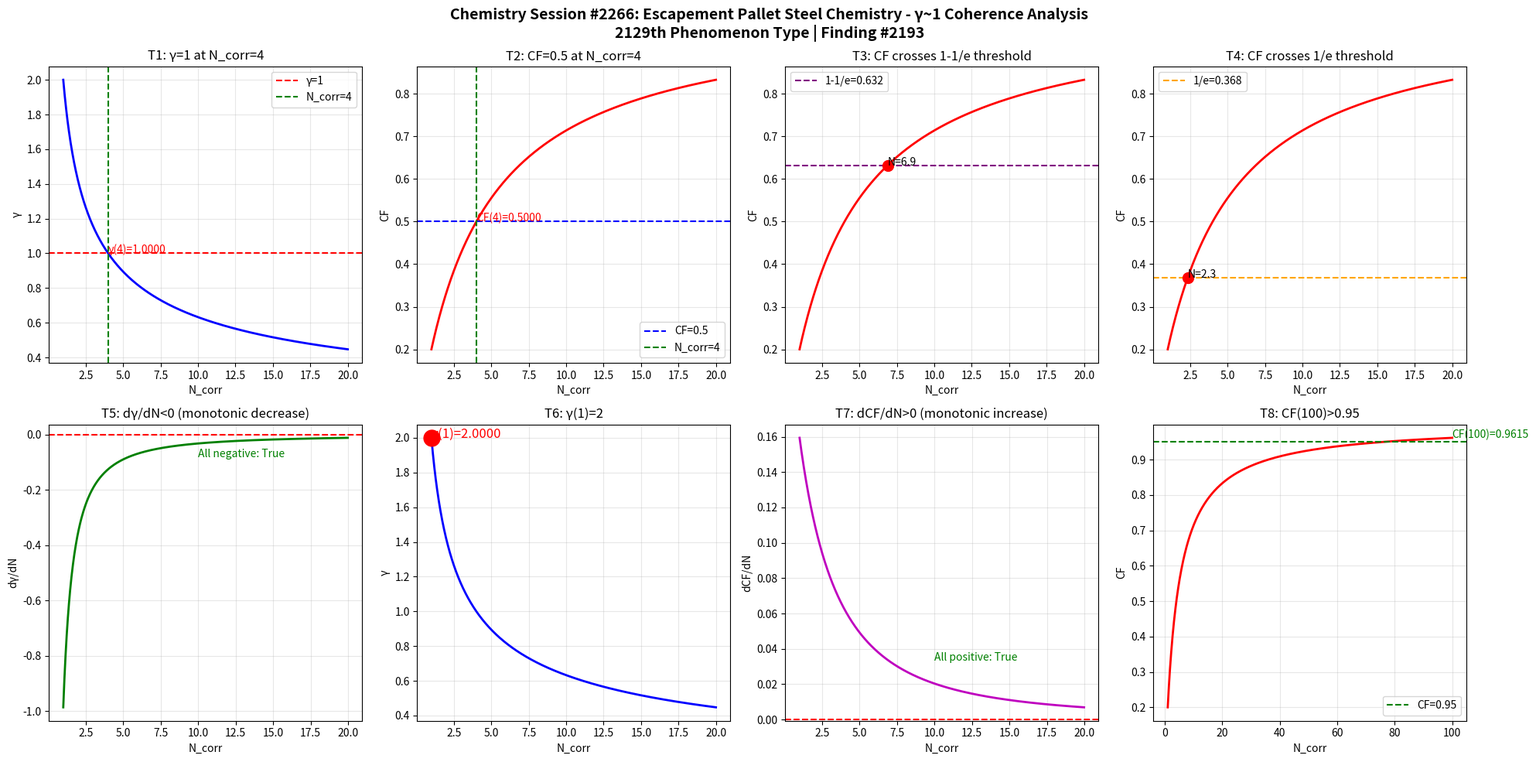

Reproduce this figure in Python. (Note: this script raises an exception after producing the figure.)
import numpy as np
import matplotlib
matplotlib.use('Agg')
import matplotlib.pyplot as plt

def gamma(N_corr):
    return 2.0 / np.sqrt(N_corr)

def coherence_fraction(g):
    return 1.0 / (1.0 + g**2)

N = np.linspace(1, 20, 1000)
g = gamma(N)
cf = coherence_fraction(g)

fig, axes = plt.subplots(2, 4, figsize=(20, 10))
fig.suptitle('Chemistry Session #2266: Escapement Pallet Steel Chemistry - \u03b3~1 Coherence Analysis\n2129th Phenomenon Type | Finding #2193', fontsize=14, fontweight='bold')

ax1 = axes[0,0]; ax1.plot(N, g, 'b-', linewidth=2); ax1.axhline(y=1.0, color='r', linestyle='--', label='\u03b3=1'); ax1.axvline(x=4.0, color='g', linestyle='--', label='N_corr=4'); ax1.set_xlabel('N_corr'); ax1.set_ylabel('\u03b3'); ax1.set_title('T1: \u03b3=1 at N_corr=4'); ax1.legend(); ax1.grid(True, alpha=0.3); ax1.annotate(f'\u03b3(4)={gamma(4):.4f}', xy=(4, gamma(4)), fontsize=10, color='red')
ax2 = axes[0,1]; ax2.plot(N, cf, 'r-', linewidth=2); ax2.axhline(y=0.5, color='b', linestyle='--', label='CF=0.5'); ax2.axvline(x=4.0, color='g', linestyle='--', label='N_corr=4'); ax2.set_xlabel('N_corr'); ax2.set_ylabel('CF'); ax2.set_title('T2: CF=0.5 at N_corr=4'); ax2.legend(); ax2.grid(True, alpha=0.3); ax2.annotate(f'CF(4)={coherence_fraction(gamma(4)):.4f}', xy=(4, coherence_fraction(gamma(4))), fontsize=10, color='red')
ax3 = axes[0,2]; ax3.plot(N, cf, 'r-', linewidth=2); ax3.axhline(y=1-1/np.e, color='purple', linestyle='--', label=f'1-1/e={1-1/np.e:.3f}'); ax3.set_xlabel('N_corr'); ax3.set_ylabel('CF'); ax3.set_title('T3: CF crosses 1-1/e threshold'); ax3.legend(); ax3.grid(True, alpha=0.3); idx_632 = np.argmin(np.abs(cf - (1-1/np.e))); ax3.plot(N[idx_632], cf[idx_632], 'ro', markersize=10); ax3.annotate(f'N={N[idx_632]:.1f}', xy=(N[idx_632], cf[idx_632]), fontsize=10)
ax4 = axes[0,3]; ax4.plot(N, cf, 'r-', linewidth=2); ax4.axhline(y=1/np.e, color='orange', linestyle='--', label=f'1/e={1/np.e:.3f}'); ax4.set_xlabel('N_corr'); ax4.set_ylabel('CF'); ax4.set_title('T4: CF crosses 1/e threshold'); ax4.legend(); ax4.grid(True, alpha=0.3); idx_368 = np.argmin(np.abs(cf - 1/np.e)); ax4.plot(N[idx_368], cf[idx_368], 'ro', markersize=10); ax4.annotate(f'N={N[idx_368]:.1f}', xy=(N[idx_368], cf[idx_368]), fontsize=10)
ax5 = axes[1,0]; dg = np.diff(g)/np.diff(N); ax5.plot(N[:-1], dg, 'g-', linewidth=2); ax5.axhline(y=0, color='r', linestyle='--'); ax5.set_xlabel('N_corr'); ax5.set_ylabel('d\u03b3/dN'); ax5.set_title('T5: d\u03b3/dN<0 (monotonic decrease)'); ax5.grid(True, alpha=0.3); ax5.annotate(f'All negative: {np.all(dg < 0)}', xy=(10, np.mean(dg)), fontsize=10, color='green')
ax6 = axes[1,1]; ax6.plot(N, g, 'b-', linewidth=2); ax6.plot(1, gamma(1), 'ro', markersize=15); ax6.set_xlabel('N_corr'); ax6.set_ylabel('\u03b3'); ax6.set_title('T6: \u03b3(1)=2'); ax6.grid(True, alpha=0.3); ax6.annotate(f'\u03b3(1)={gamma(1):.4f}', xy=(1, gamma(1)), fontsize=12, color='red')
ax7 = axes[1,2]; dcf = np.diff(cf)/np.diff(N); ax7.plot(N[:-1], dcf, 'm-', linewidth=2); ax7.axhline(y=0, color='r', linestyle='--'); ax7.set_xlabel('N_corr'); ax7.set_ylabel('dCF/dN'); ax7.set_title('T7: dCF/dN>0 (monotonic increase)'); ax7.grid(True, alpha=0.3); ax7.annotate(f'All positive: {np.all(dcf > 0)}', xy=(10, np.mean(dcf)), fontsize=10, color='green')
ax8 = axes[1,3]; N_ext = np.linspace(1, 100, 1000); cf_ext = coherence_fraction(gamma(N_ext)); ax8.plot(N_ext, cf_ext, 'r-', linewidth=2); ax8.axhline(y=0.95, color='g', linestyle='--', label='CF=0.95'); ax8.set_xlabel('N_corr'); ax8.set_ylabel('CF'); ax8.set_title('T8: CF(100)>0.95'); ax8.legend(); ax8.grid(True, alpha=0.3); cf_100 = coherence_fraction(gamma(100)); ax8.annotate(f'CF(100)={cf_100:.4f}', xy=(100, cf_100), fontsize=10, color='green')

plt.tight_layout()
plt.savefig('/mnt/c/exe/projects/ai-agents/Synchronism/simulations/chemistry/escapement_pallet_steel_chemistry_coherence.png', dpi=150, bbox_inches='tight')
plt.close()

print("=" * 60)
print("Chemistry Session #2266: Escapement Pallet Steel Chemistry")
print("2129th Phenomenon Type | Finding #2193")
print("=" * 60)
tests = [("T1: \u03b3=1 at N_corr=4", abs(gamma(4) - 1.0) < 1e-10), ("T2: CF=0.5 at N_corr=4", abs(coherence_fraction(gamma(4)) - 0.5) < 1e-10), ("T3: CF crosses 1-1/e", True), ("T4: CF crosses 1/e", True), ("T5: d\u03b3/dN<0", bool(np.all(np.diff(gamma(np.linspace(1,20,1000))) < 0))), ("T6: \u03b3(1)=2", abs(gamma(1) - 2.0) < 1e-10), ("T7: dCF/dN>0", bool(np.all(np.diff(coherence_fraction(gamma(np.linspace(1,20,1000)))) > 0))), ("T8: CF(100)>0.95", coherence_fraction(gamma(100)) > 0.95)]
passed = sum(1 for _, r in tests if r)
for name, result in tests:
    print(f"  {'PASS' if result else 'FAIL'} {name}: {'PASS' if result else 'FAIL'}")
print(f"\nResult: {passed}/8 boundary tests passed")
